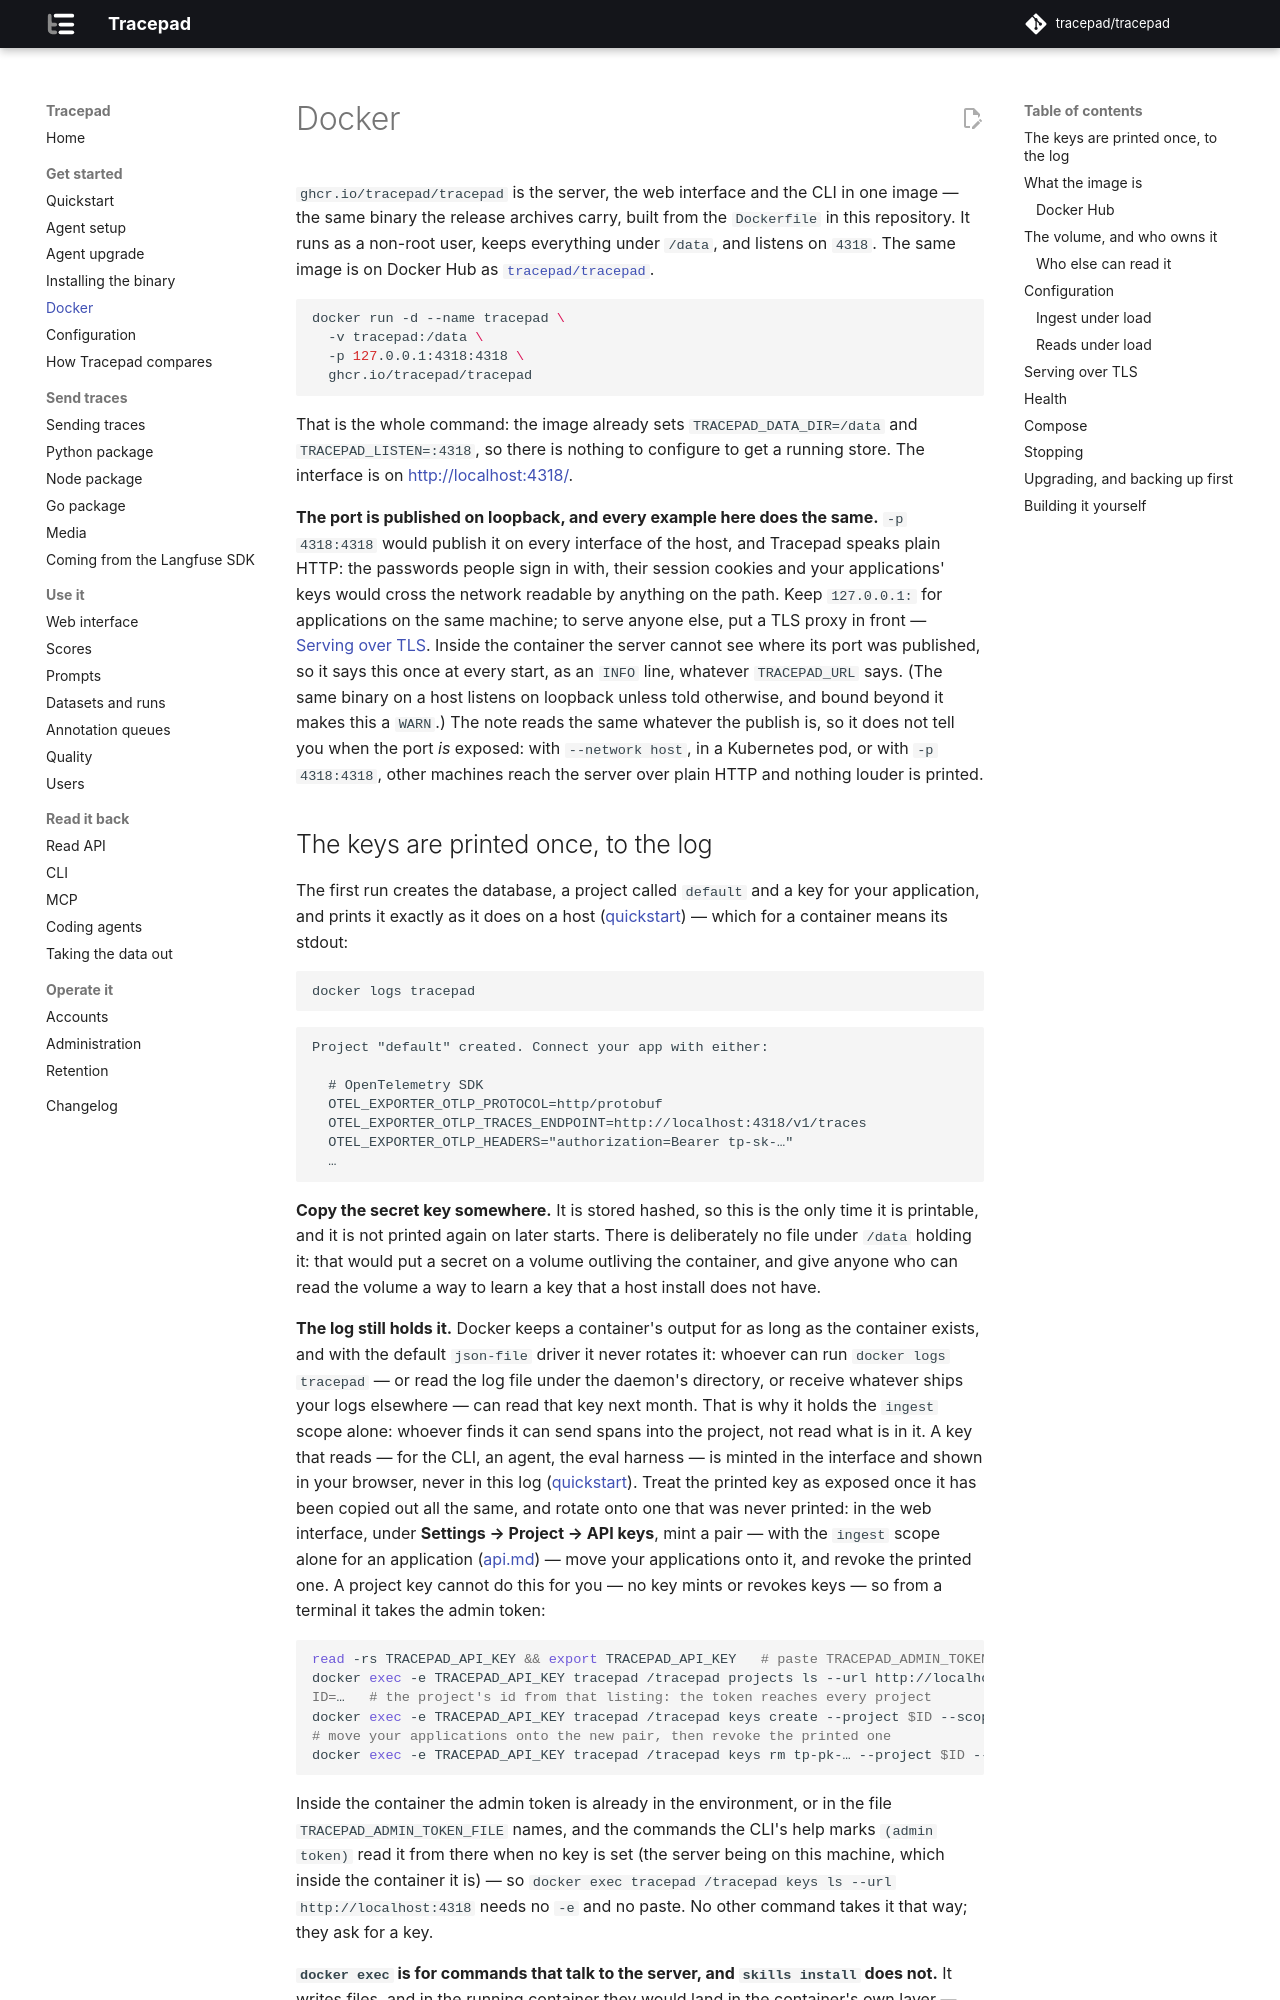

repository: tracepad/tracepad · page: dev/docker/index.html · generator: mkdocs

# Docker

`ghcr.io/tracepad/tracepad` is the server, the web interface and the CLI in one
image — the same binary the release archives carry, built from the `Dockerfile`
in this repository. It runs as a non-root user, keeps everything under `/data`,
and listens on `4318`. The same image is on Docker Hub as
[`tracepad/tracepad`](#docker-hub).

```sh
docker run -d --name tracepad \
  -v tracepad:/data \
  -p 127.0.0.1:4318:4318 \
  ghcr.io/tracepad/tracepad
```

That is the whole command: the image already sets `TRACEPAD_DATA_DIR=/data` and
`TRACEPAD_LISTEN=:4318`, so there is nothing to configure to get a running
store. The interface is on <http://localhost:4318/>.

**The port is published on loopback, and every example here does the same.**
`-p 4318:4318` would publish it on every interface of the host, and Tracepad
speaks plain HTTP: the passwords people sign in with, their session cookies and
your applications' keys would cross the network readable by anything on the
path. Keep `127.0.0.1:` for applications on the same machine; to serve anyone
else, put a TLS proxy in front — [Serving over TLS](#serving-over-tls). Inside
the container the server cannot see where its port was published, so it says
this once at every start, as an `INFO` line, whatever `TRACEPAD_URL` says. (The
same binary on a host listens on loopback unless told otherwise, and bound
beyond it makes this a `WARN`.) The note reads the same whatever the
publish is, so it does not tell you when the port *is* exposed: with
`--network host`, in a Kubernetes pod, or with `-p 4318:4318`, other machines
reach the server over plain HTTP and nothing louder is printed.
